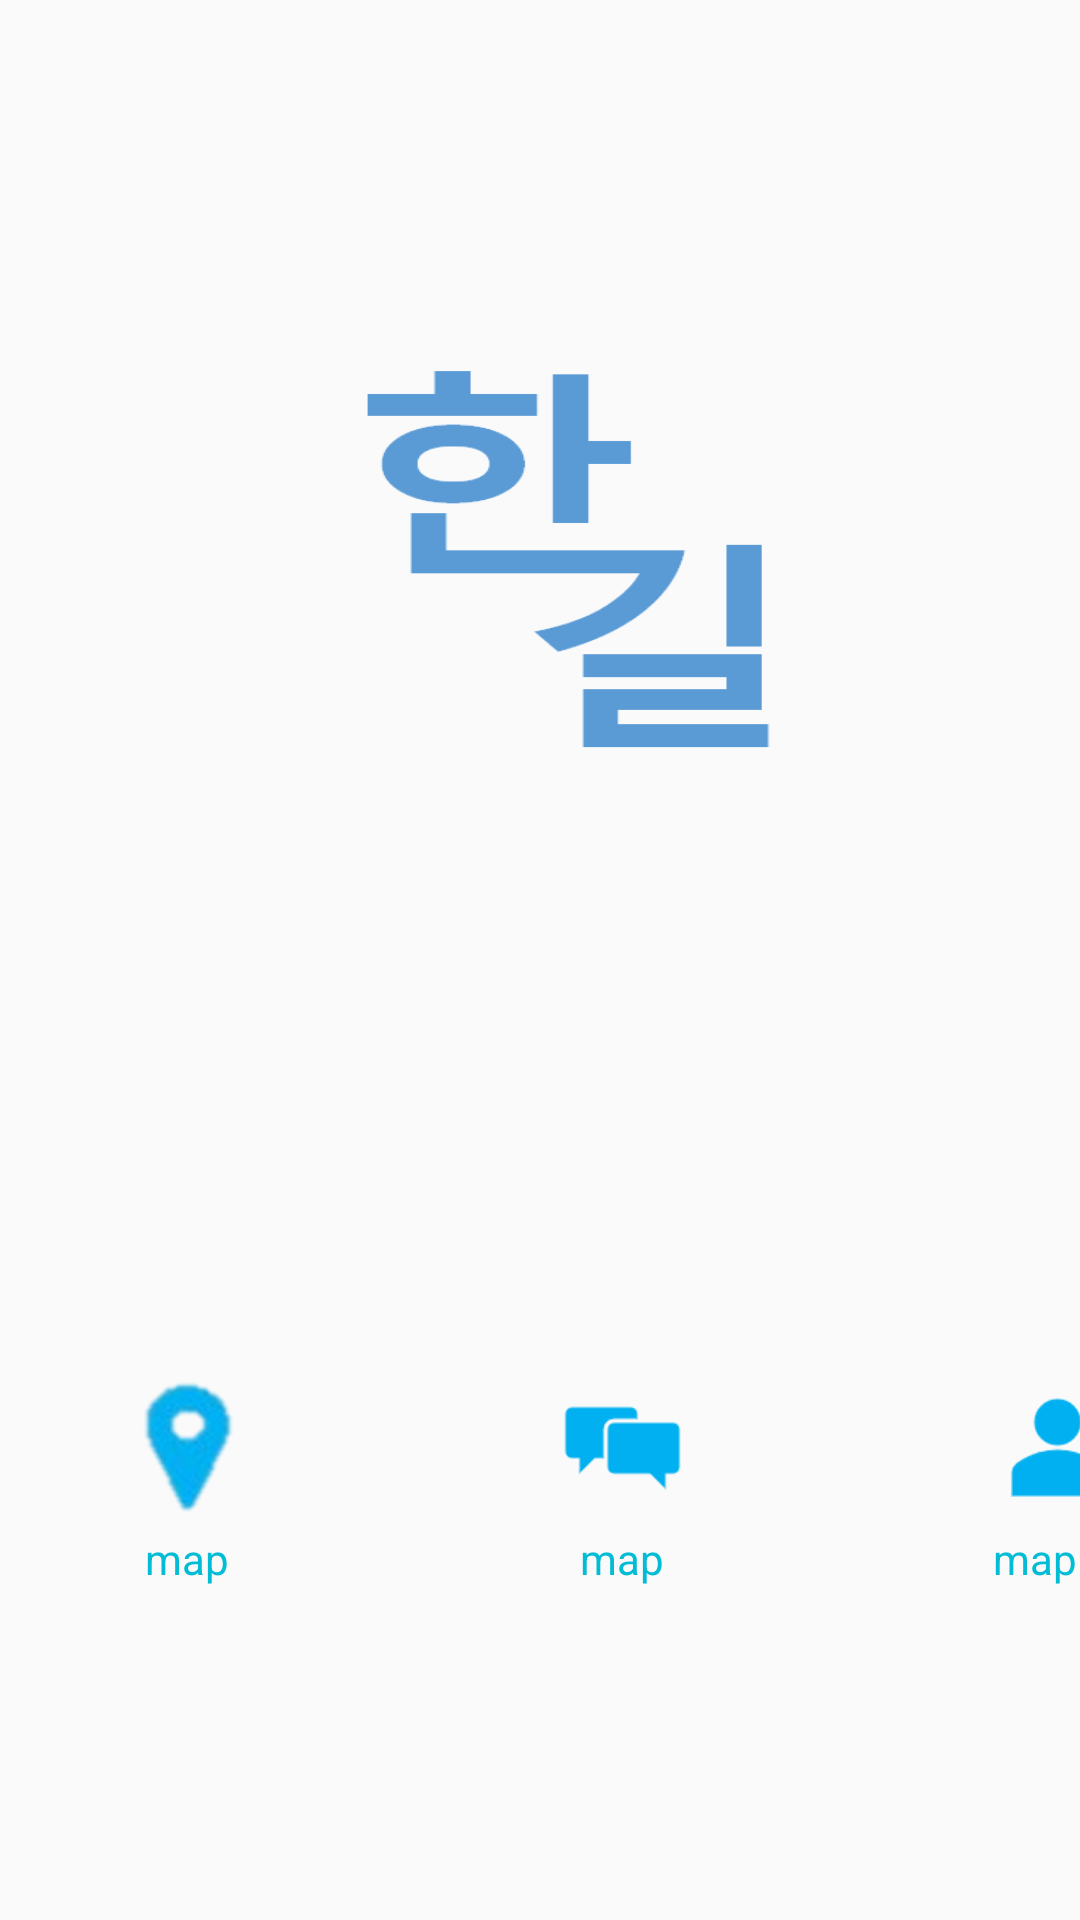

Layout XML and referenced resources for this Android screen:
<!-- AndroidManifest.xml: application theme AppTheme -->
<!-- res/layout/activity_menu.xml -->
<?xml version="1.0" encoding="utf-8"?>
<LinearLayout xmlns:android="http://schemas.android.com/apk/res/android"
    xmlns:app="http://schemas.android.com/apk/res-auto"
    xmlns:tools="http://schemas.android.com/tools"
    android:layout_width="match_parent"
    android:layout_height="match_parent"
    android:orientation="vertical">

    <ImageView
        android:layout_marginTop="100dp"
        android:layout_marginLeft="50dp"
        android:layout_width="300dp"
        android:layout_height="180dp"
        android:background="@drawable/hangil2"/>

    <LinearLayout
        android:layout_width="match_parent"
        android:layout_height="wrap_content"
        android:orientation="horizontal"
        android:layout_marginTop="180dp">

        <LinearLayout
            android:layout_width="wrap_content"
            android:layout_height="wrap_content"
            android:orientation="vertical"
            android:layout_marginLeft="40dp">
            <ImageView
                android:id="@+id/map"
                android:layout_width="45dp"
                android:layout_height="45dp"
                android:src="@drawable/map2"
                android:text="지도" />
            <TextView
                android:layout_marginTop="5dp"
                android:textColor="@color/blue"
                android:textAlignment="center"
                android:layout_width="match_parent"
                android:layout_height="wrap_content"
                android:text="map"/>
        </LinearLayout>


        <LinearLayout
            android:layout_width="wrap_content"
            android:layout_height="wrap_content"
            android:orientation="vertical"
            android:layout_marginLeft="100dp">
            <ImageView
                android:id="@+id/chatting"
                android:layout_width="45dp"
                android:layout_height="45dp"
                android:src="@drawable/chat"
                android:text="채팅" />
            <TextView
                android:layout_marginTop="5dp"
                android:textColor="@color/blue"
                android:textAlignment="center"
                android:layout_width="match_parent"
                android:layout_height="wrap_content"
                android:text="map"/>
        </LinearLayout>


        <LinearLayout
            android:layout_width="wrap_content"
            android:layout_height="wrap_content"
            android:orientation="vertical"
            android:layout_marginLeft="100dp">
            <ImageView
                android:id="@+id/mypage"
                android:layout_width="45dp"
                android:layout_height="45dp"
                android:src="@drawable/mypage"
                android:text="마이페이지" />
            <TextView
                android:layout_marginTop="5dp"
                android:textColor="@color/blue"
                android:textAlignment="center"
                android:layout_width="match_parent"
                android:layout_height="wrap_content"
                android:text="map"/>
        </LinearLayout>

    </LinearLayout>


</LinearLayout>
<!-- resources referenced by this layout -->
<resources>
  <color name="blue">#00BCD4</color>
  <!-- drawable chat: png bitmap (drawable, 601 bytes) -->
  <!-- drawable hangil2: png bitmap (drawable, 5889 bytes) -->
  <!-- drawable map2: png bitmap (drawable, 11798 bytes) -->
  <!-- drawable mypage: png bitmap (drawable, 1196 bytes) -->
  <style name="AppTheme" parent="Theme.AppCompat.Light.NoActionBar">
          
          <item name="colorPrimary">@color/colorPrimary</item>
          <item name="colorPrimaryDark">@color/colorPrimaryDark</item>
          <item name="colorAccent">@color/colorAccent</item>
      </style>
  <color name="colorPrimary">#2196F3</color>
  <color name="colorPrimaryDark">#03A9F4</color>
  <color name="colorAccent">#00BCD4</color>
</resources>
